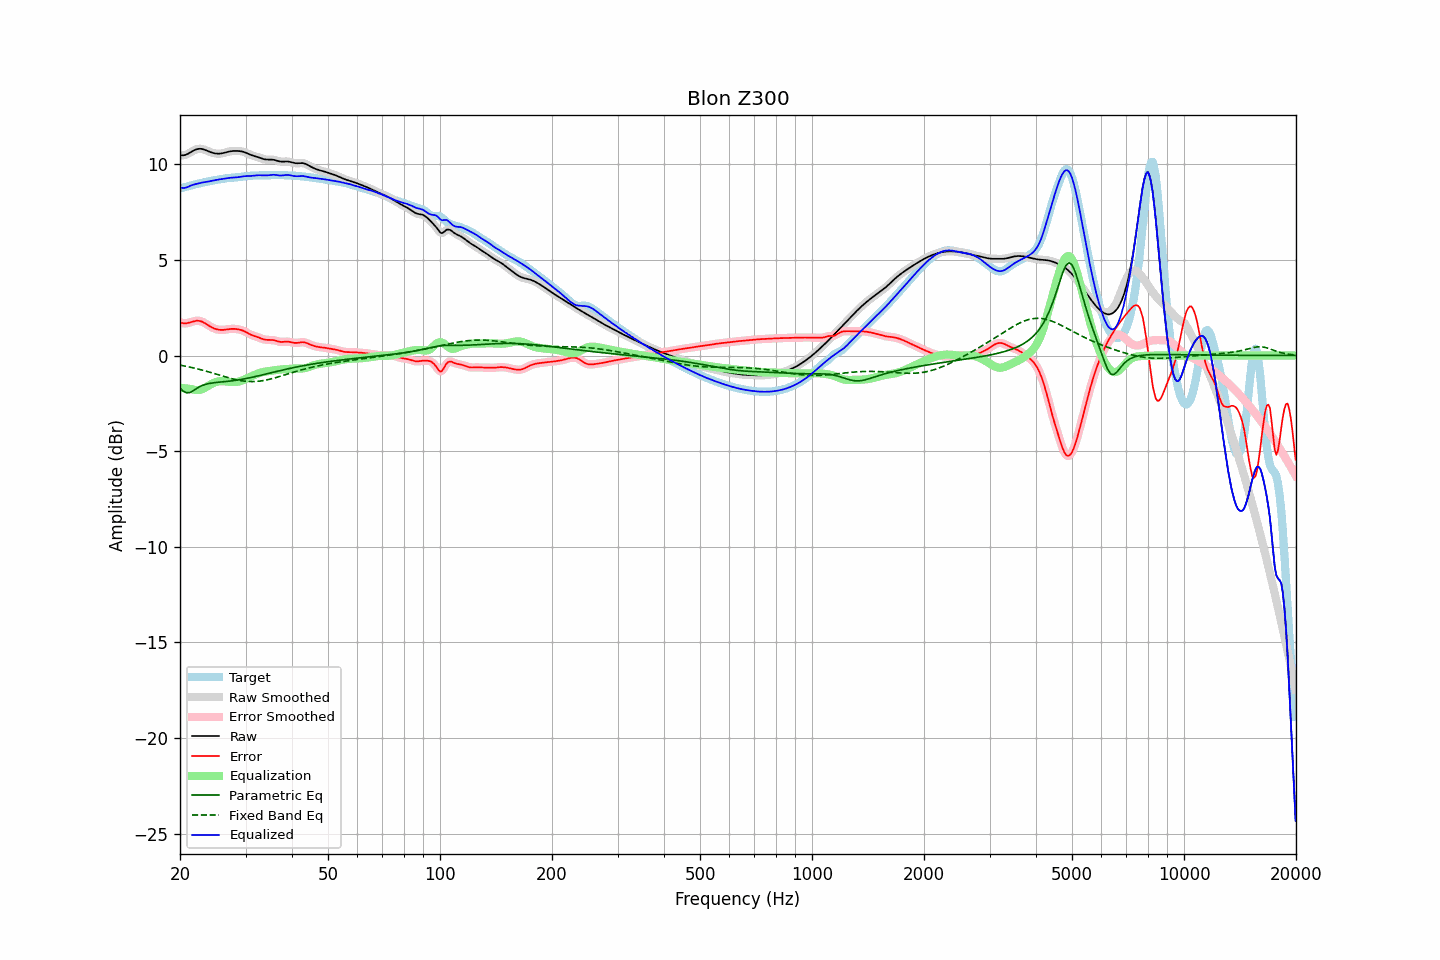

The data file committed next to this chart (first rows):
frequency, raw, error, smoothed, error_smoothed, equalization, parametric_eq, fixed_band_eq, equalized_raw, equalized_smoothed, target
20.00, 10.48, 1.74, 10.48, 1.74, -1.69, -1.70, -0.50, 8.79, 8.79, 8.74
20.20, 10.47, 1.71, 10.47, 1.71, -1.70, -1.78, -0.52, 8.77, 8.77, 8.76
20.40, 10.47, 1.69, 10.47, 1.69, -1.71, -1.86, -0.54, 8.76, 8.76, 8.78
20.61, 10.48, 1.68, 10.48, 1.68, -1.72, -1.91, -0.55, 8.76, 8.77, 8.80
20.81, 10.51, 1.69, 10.51, 1.69, -1.73, -1.95, -0.57, 8.79, 8.79, 8.83
21.02, 10.55, 1.70, 10.55, 1.70, -1.73, -1.94, -0.59, 8.82, 8.82, 8.85
21.23, 10.60, 1.73, 10.60, 1.73, -1.74, -1.94, -0.60, 8.86, 8.86, 8.87
21.44, 10.65, 1.75, 10.65, 1.75, -1.75, -1.90, -0.62, 8.90, 8.90, 8.90
21.66, 10.70, 1.78, 10.70, 1.78, -1.78, -1.85, -0.64, 8.92, 8.92, 8.92
21.87, 10.74, 1.80, 10.74, 1.80, -1.79, -1.80, -0.66, 8.95, 8.95, 8.94
22.09, 10.78, 1.82, 10.78, 1.82, -1.81, -1.74, -0.68, 8.97, 8.97, 8.96
22.31, 10.80, 1.82, 10.80, 1.82, -1.81, -1.69, -0.70, 8.99, 8.99, 8.98
22.54, 10.81, 1.81, 10.81, 1.81, -1.80, -1.64, -0.72, 9.01, 9.01, 9.00
22.76, 10.81, 1.79, 10.81, 1.79, -1.78, -1.60, -0.75, 9.03, 9.03, 9.02
22.99, 10.80, 1.76, 10.79, 1.76, -1.75, -1.56, -0.77, 9.05, 9.05, 9.04
23.22, 10.77, 1.71, 10.77, 1.71, -1.71, -1.53, -0.79, 9.06, 9.06, 9.06
23.45, 10.74, 1.66, 10.74, 1.66, -1.66, -1.51, -0.81, 9.08, 9.08, 9.08
23.69, 10.70, 1.61, 10.70, 1.61, -1.61, -1.49, -0.84, 9.09, 9.09, 9.09
23.92, 10.67, 1.56, 10.67, 1.56, -1.56, -1.47, -0.86, 9.10, 9.11, 9.11
24.16, 10.64, 1.51, 10.64, 1.51, -1.51, -1.45, -0.89, 9.12, 9.12, 9.13
24.40, 10.61, 1.46, 10.61, 1.46, -1.47, -1.44, -0.91, 9.14, 9.14, 9.14
24.65, 10.58, 1.42, 10.58, 1.42, -1.43, -1.43, -0.94, 9.15, 9.16, 9.16
24.89, 10.57, 1.39, 10.57, 1.39, -1.40, -1.42, -0.96, 9.17, 9.17, 9.18
25.14, 10.56, 1.37, 10.56, 1.37, -1.37, -1.41, -0.99, 9.19, 9.19, 9.19
25.39, 10.55, 1.35, 10.55, 1.35, -1.35, -1.40, -1.01, 9.20, 9.20, 9.21
25.65, 10.56, 1.34, 10.56, 1.34, -1.34, -1.39, -1.04, 9.22, 9.21, 9.22
25.91, 10.57, 1.34, 10.57, 1.34, -1.34, -1.38, -1.06, 9.23, 9.23, 9.23
26.16, 10.59, 1.34, 10.59, 1.34, -1.35, -1.37, -1.09, 9.24, 9.24, 9.25
26.43, 10.61, 1.35, 10.61, 1.35, -1.35, -1.37, -1.11, 9.26, 9.26, 9.26
26.69, 10.63, 1.36, 10.63, 1.36, -1.36, -1.36, -1.14, 9.27, 9.27, 9.27
26.96, 10.66, 1.38, 10.66, 1.38, -1.37, -1.35, -1.16, 9.28, 9.28, 9.28
27.23, 10.67, 1.39, 10.67, 1.39, -1.38, -1.34, -1.19, 9.29, 9.29, 9.29
27.50, 10.69, 1.39, 10.69, 1.39, -1.39, -1.33, -1.21, 9.30, 9.30, 9.29
27.77, 10.70, 1.39, 10.70, 1.39, -1.39, -1.32, -1.23, 9.30, 9.30, 9.30
28.05, 10.70, 1.39, 10.70, 1.39, -1.39, -1.31, -1.25, 9.31, 9.31, 9.31
28.33, 10.70, 1.38, 10.70, 1.38, -1.38, -1.29, -1.27, 9.31, 9.32, 9.32
28.62, 10.70, 1.37, 10.70, 1.37, -1.37, -1.28, -1.29, 9.32, 9.33, 9.32
28.90, 10.69, 1.36, 10.69, 1.36, -1.35, -1.27, -1.30, 9.34, 9.34, 9.33
29.19, 10.68, 1.33, 10.68, 1.33, -1.33, -1.25, -1.32, 9.35, 9.35, 9.35
29.48, 10.66, 1.31, 10.66, 1.30, -1.30, -1.24, -1.33, 9.37, 9.36, 9.36
29.78, 10.63, 1.27, 10.63, 1.27, -1.26, -1.22, -1.34, 9.37, 9.37, 9.37
30.08, 10.60, 1.22, 10.60, 1.22, -1.22, -1.21, -1.35, 9.38, 9.38, 9.38
30.38, 10.57, 1.18, 10.57, 1.18, -1.18, -1.19, -1.36, 9.38, 9.38, 9.39
30.68, 10.53, 1.13, 10.53, 1.13, -1.14, -1.17, -1.36, 9.39, 9.39, 9.40
30.99, 10.49, 1.09, 10.49, 1.09, -1.10, -1.15, -1.36, 9.39, 9.39, 9.40
31.30, 10.46, 1.06, 10.46, 1.06, -1.06, -1.14, -1.36, 9.40, 9.40, 9.41
31.61, 10.44, 1.03, 10.44, 1.03, -1.03, -1.12, -1.36, 9.41, 9.41, 9.41
31.93, 10.41, 1.00, 10.41, 1.00, -0.99, -1.10, -1.36, 9.42, 9.42, 9.41
32.24, 10.39, 0.97, 10.39, 0.97, -0.96, -1.08, -1.35, 9.43, 9.43, 9.42
32.57, 10.36, 0.94, 10.36, 0.94, -0.93, -1.06, -1.34, 9.43, 9.43, 9.42
32.89, 10.33, 0.91, 10.33, 0.91, -0.90, -1.04, -1.33, 9.43, 9.42, 9.42
33.22, 10.30, 0.88, 10.30, 0.88, -0.88, -1.02, -1.32, 9.42, 9.42, 9.42
33.55, 10.27, 0.85, 10.27, 0.85, -0.86, -1.00, -1.31, 9.41, 9.42, 9.43
33.89, 10.26, 0.83, 10.26, 0.83, -0.84, -0.98, -1.29, 9.41, 9.41, 9.43
34.23, 10.25, 0.82, 10.25, 0.82, -0.83, -0.96, -1.28, 9.42, 9.42, 9.43
34.57, 10.25, 0.81, 10.25, 0.81, -0.82, -0.94, -1.26, 9.43, 9.43, 9.43
34.92, 10.25, 0.81, 10.25, 0.81, -0.81, -0.92, -1.24, 9.44, 9.44, 9.43
35.27, 10.24, 0.81, 10.24, 0.81, -0.80, -0.90, -1.22, 9.45, 9.45, 9.43
35.62, 10.24, 0.80, 10.24, 0.80, -0.79, -0.87, -1.19, 9.45, 9.45, 9.43
35.97, 10.22, 0.79, 10.22, 0.79, -0.77, -0.85, -1.17, 9.45, 9.45, 9.43
... 635 more rows
